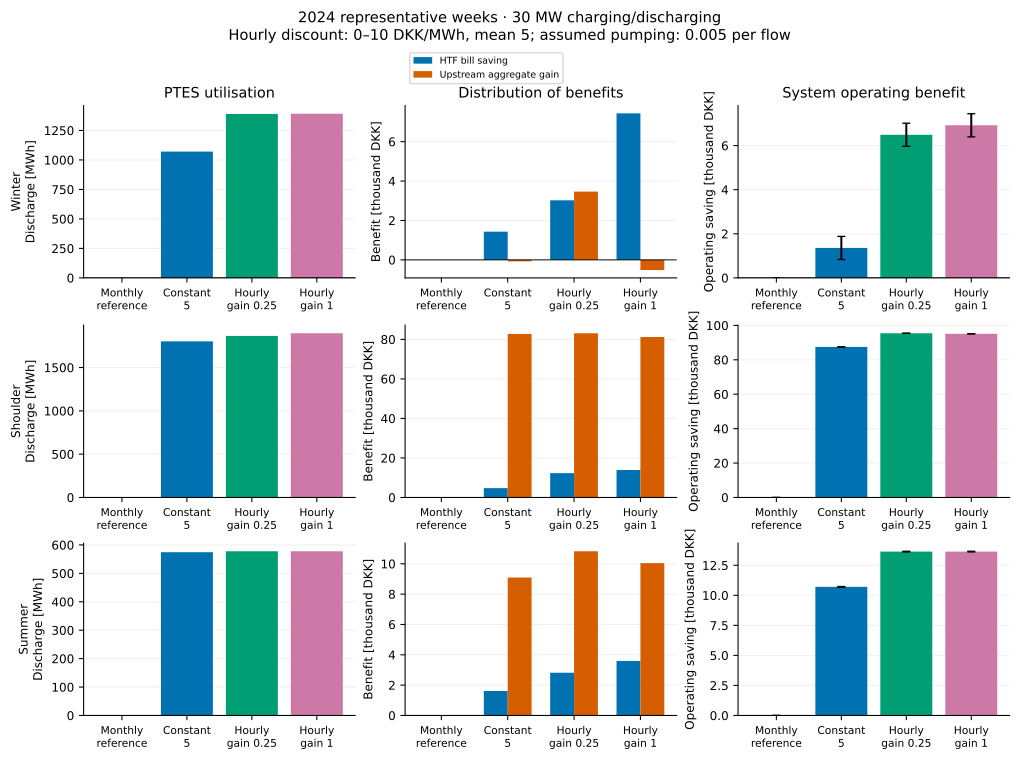

Data behind this chart, as committed beside it:
scenario, tariff, family, level, scale, direct_basis, local_expenditure_dkk, supplier_local_heat_revenue_dkk, local_real_cost_dkk, corrective_system_cost_dkk, system_cost_change_from_coordinated_dkk, system_solver_gap_dkk, local_solver_gap_dkk, ptes_charge_mwh, ptes_discharge_mwh, ptes_equivalent_discharge_cycles, charging_curtailed_mwh, missed_scheduled_discharge_mwh, ptes_terminal_mwh, ptes_standing_loss_mwh, system_operating_cost_saving_dkk, local_bill_saving_dkk, supplier_local_heat_revenue_change_dkk, aggregate_upstream_operating_surplus_cha…
winter__pump005_30_30, reference, constant, 0.0, 0.0, monthly_reference, 3649478, 3520705, 128773, 30172148, 6929, 524.1, 0.0, 67.77, 0.0, 0.0, 1347, 1392, 1500, 67.77, 0.0, 0.0, 0.0, 0.0
winter__pump005_30_30, constant_5, constant, 5.0, 1.0, monthly_reference, 3648046, 3515352, 132694, 30170790, 5571, 0.0, 0.002789, 1116, 1071, 0.3244, 299.1, 948.0, 1500, 45.38, 1358, 1432, -5353, -73.82
winter__pump005_30_30, constant_10, constant, 10.0, 1.0, monthly_reference, 3641244, 3506890, 134354, 30168734, 3515, 0.0, 0.01643, 1415, 1382, 0.4186, 5.137223979545524e-12, 632.5, 1500, 33.61, 3415, 8234, -13815, -4819
winter__pump005_30_30, constant_50, constant, 50.0, 1.0, monthly_reference, 3585875, 3451376, 134499, 30166882, 1663, 0.0, 0.00108, 1415, 1387, 0.4202, 3.772981926886132e-12, 366.0, 1500, 28.56, 5267, 63602, -69329, -58336
winter__pump005_30_30, hourly_5_g025, bounded_mean_matched_value, 5.0, 0.25, monthly_reference, 3646454, 3511698, 134756, 30165659, 439.6, 0.0, 0.0, 1415, 1390, 0.4213, 2.8634872251132037e-12, 162.0, 1500, 24.8, 6490, 3024, -9007, 3466
winter__pump005_30_30, hourly_5_g1, bounded_mean_matched_value, 5.0, 1.0, monthly_reference, 3642042, 3507064, 134977, 30165228, 8.916, 0.0, 0.0, 1415, 1392, 0.4218, 1.9539925233402755e-12, 0.0, 1500, 23.14, 6920, 7436, -13641, -515.6
shoulder__pump005_30_30, reference, constant, 0.0, 0.0, monthly_reference, 1647509, 1563568, 83941, -4602788, 117456, 0.0, 0.0, 69.75, 0.0, 0.0, 1911, 1895, 1500, 69.75, 0.0, 0.0, 0.0, 0.0
shoulder__pump005_30_30, constant_5, constant, 5.0, 1.0, monthly_reference, 1642783, 1554556, 88227, -4690279, 29964, 0.0, 0.0, 1878, 1802, 0.5462, 102.5, 351, 1500, 75.61, 87492, 4725, -9012, 82766
shoulder__pump005_30_30, constant_10, constant, 10.0, 1.0, monthly_reference, 1633330, 1544594, 88736, -4695607, 24637, 0.0, 1.1641532182693481e-09, 1980, 1897, 0.575, 1.432098883924482e-11, 104.3, 1500, 83.08, 92819, 14179, -18974, 78640
shoulder__pump005_30_30, constant_50, constant, 50.0, 1.0, monthly_reference, 1557342, 1468504, 88838, -4696598, 23646, 0.0, 0.0, 1980, 1901, 0.5761, 1.432098883924482e-11, 151.4, 1500, 79.17, 93810, 90167, -95064, 3643
shoulder__pump005_30_30, hourly_5_g025, bounded_mean_matched_value, 5.0, 0.25, monthly_reference, 1635181, 1546547, 88634, -4698195, 22049, 0.0, 0.0, 1950, 1865, 0.5652, 30, 58.14, 1500, 85.25, 95407, 12327, -17021, 83080
shoulder__pump005_30_30, hourly_5_g1, bounded_mean_matched_value, 5.0, 1.0, monthly_reference, 1633594, 1544844, 88750, -4697901, 22343, 0.0, 1.862645149230957e-09, 1980, 1895, 0.5744, 1.5230483541017747e-11, 10, 1500, 84.99, 95113, 13914, -18724, 81199
summer__pump005_30_30, reference, constant, 0.0, 0.0, monthly_reference, 317230, 301091, 16139, -16720447, 38296, 26.38, 1.1641532182693481e-10, 67.78, 0.0, 0.0, 560.7, 578.5, 1500, 67.78, 0.0, 0.0, 0.0, 0.0
summer__pump005_30_30, constant_5, constant, 5.0, 1.0, monthly_reference, 315616, 298219, 17398, -16731153, 27590, 1.862645149230957e-09, 5.820766091346741e-11, 628.4, 574.5, 0.1741, 1.2136069926782511e-11, 203.3, 1500, 53.98, 10705, 1614, -2872, 9091
summer__pump005_30_30, constant_10, constant, 10.0, 1.0, monthly_reference, 312743, 295343, 17400, -16731216, 27527, 3.725290298461914e-09, 1.1641532182693481e-10, 628.4, 574.8, 0.1742, 1.2249756764504127e-11, 203.3, 1500, 53.66, 10769, 4487, -5748, 6282
summer__pump005_30_30, constant_50, constant, 50.0, 1.0, monthly_reference, 289686, 272224, 17462, -16732408, 26335, 3.725290298461914e-09, 1.1641532182693481e-10, 628.4, 577.3, 0.175, 1.1798562127296464e-11, 139, 1500, 51.1, 11961, 27544, -28867, -15584
summer__pump005_30_30, hourly_5_g025, bounded_mean_matched_value, 5.0, 0.25, monthly_reference, 314415, 297667, 16748, -16734087, 24657, 7.450580596923828e-09, 5.820766091346741e-11, 628.4, 577.7, 0.1751, 1.1461054327810416e-11, 89.59, 1500, 50.71, 13639, 2815, -3424, 10824
summer__pump005_30_30, hourly_5_g1, bounded_mean_matched_value, 5.0, 1.0, monthly_reference, 313634, 296886, 16748, -16734087, 24657, 7.450580596923828e-09, 1.1641532182693481e-10, 628.4, 577.7, 0.1751, 1.1127099242003169e-11, 89.59, 1500, 50.71, 13639, 3596, -4205, 10043
